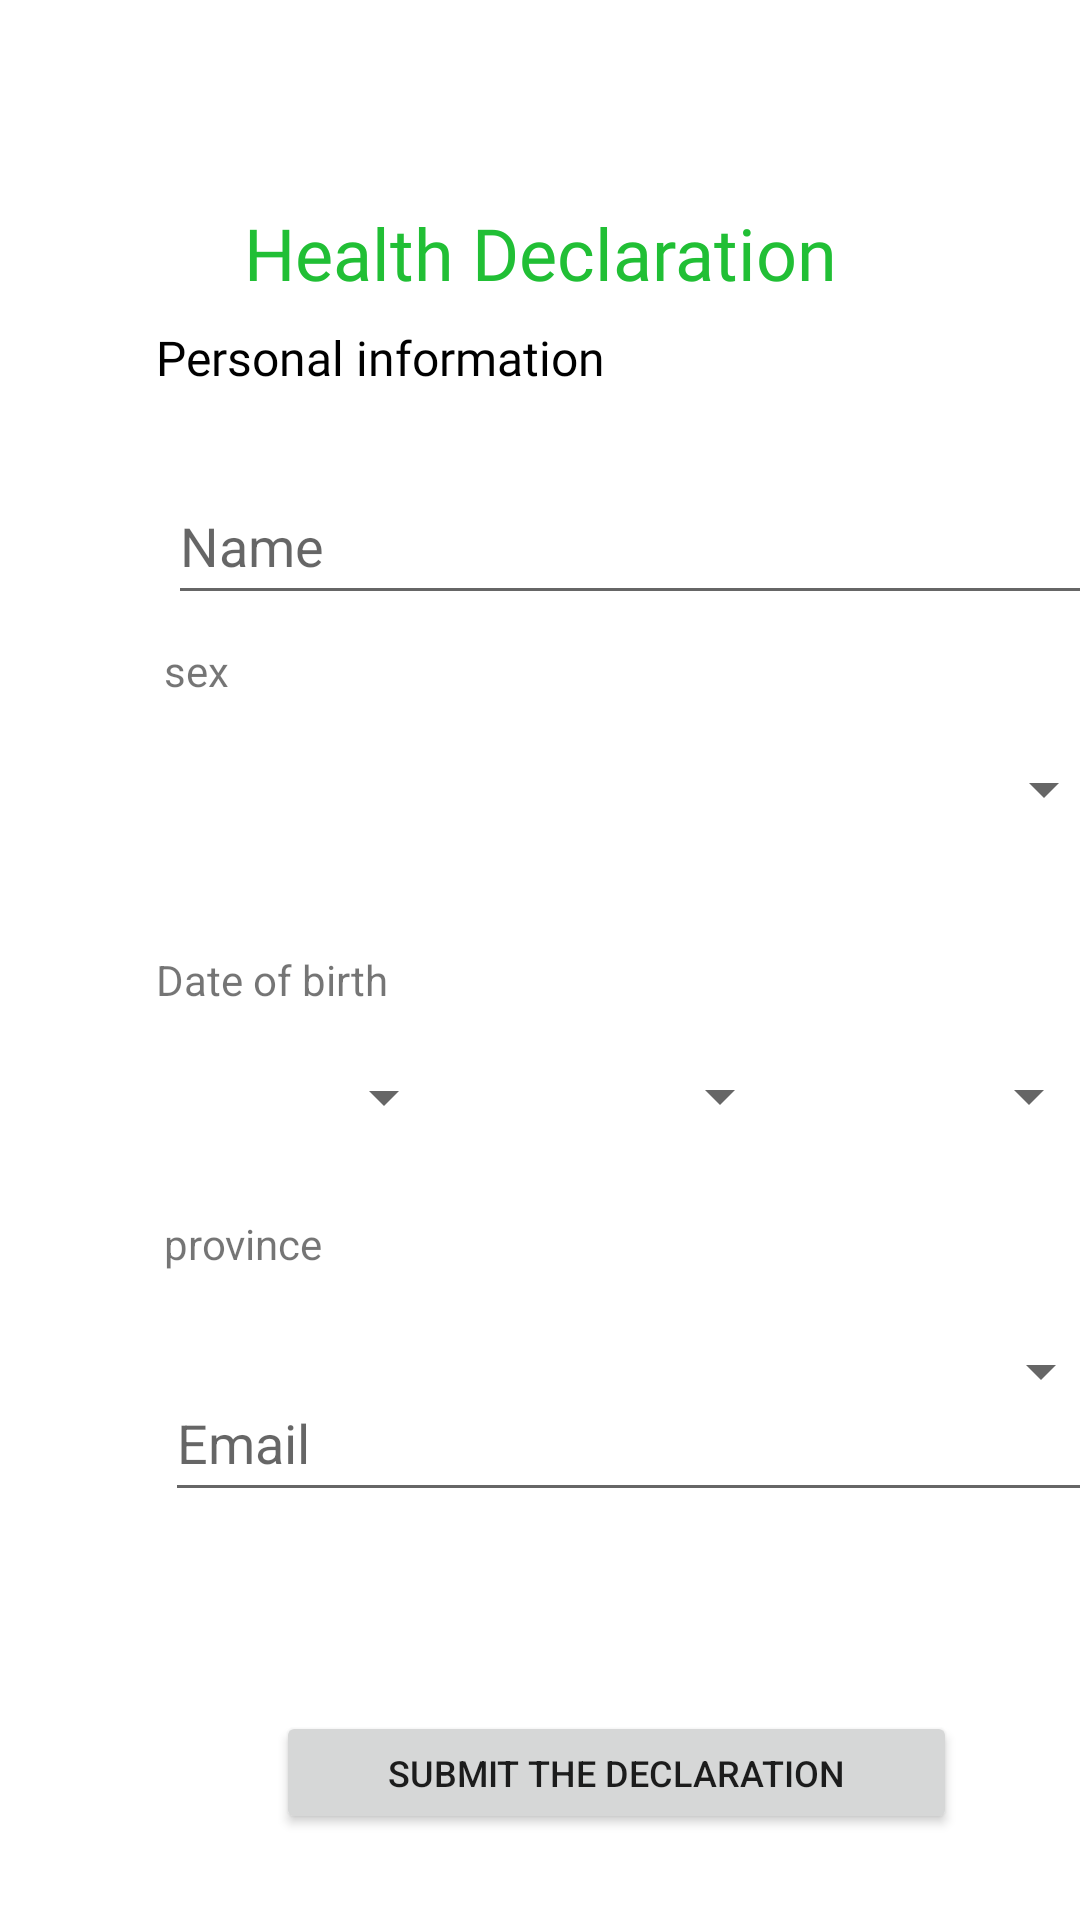

The Android layout XML behind this screen, and the referenced resources:
<!-- AndroidManifest.xml: application theme Theme.Isolated -->
<!-- res/layout/activity_health_declaration.xml -->
<?xml version="1.0" encoding="utf-8"?>
<androidx.constraintlayout.widget.ConstraintLayout xmlns:android="http://schemas.android.com/apk/res/android"
    xmlns:app="http://schemas.android.com/apk/res-auto"
    xmlns:tools="http://schemas.android.com/tools"
    android:layout_width="match_parent"
    android:layout_height="match_parent"
    tools:context=".Health_declaration">

    <TextView
        android:id="@+id/txtHD"
        android:layout_width="wrap_content"
        android:layout_height="wrap_content"
        android:layout_marginTop="68dp"
        android:fontFamily="@font/actor"
        android:text="Health Declaration"
        android:textColor="#21BF35"
        android:textColorLink="#612C2C"
        android:textSize="24sp"
        app:layout_constraintEnd_toEndOf="parent"
        app:layout_constraintStart_toStartOf="parent"
        app:layout_constraintTop_toTopOf="parent" />

    <TextView
        android:id="@+id/txtperin"
        android:layout_width="wrap_content"
        android:layout_height="wrap_content"
        android:layout_marginBottom="24dp"
        android:fontFamily="@font/amarante"
        android:text="Personal information"
        android:textColor="#000000"
        android:textSize="16sp"
        app:layout_constraintBottom_toTopOf="@+id/editTextTextPersonName"
        app:layout_constraintEnd_toStartOf="@+id/guideline2"
        app:layout_constraintHorizontal_bias="0.0"
        app:layout_constraintStart_toStartOf="@+id/guideline4"
        app:layout_constraintTop_toTopOf="parent"
        app:layout_constraintVertical_bias="0.981" />

    <EditText
        android:id="@+id/editTextTextPersonName"
        android:layout_width="316dp"
        android:layout_height="49dp"
        android:layout_marginTop="156dp"
        android:ems="10"
        android:hint="Name"
        android:inputType="textPersonName"
        app:layout_constraintEnd_toStartOf="@+id/guideline2"
        app:layout_constraintHorizontal_bias="1.0"
        app:layout_constraintStart_toStartOf="@+id/guideline4"
        app:layout_constraintTop_toTopOf="parent" />

    <Spinner
        android:id="@+id/spinner_sex"
        android:layout_width="317dp"
        android:layout_height="44dp"
        android:layout_marginTop="28dp"
        app:layout_constraintBottom_toTopOf="@+id/guideline5"
        app:layout_constraintEnd_toStartOf="@+id/guideline2"
        app:layout_constraintHorizontal_bias="1.0"
        app:layout_constraintStart_toStartOf="@+id/guideline4"
        app:layout_constraintTop_toBottomOf="@+id/editTextTextPersonName"
        app:layout_constraintVertical_bias="0.156" />

    <Spinner
        android:id="@+id/spinner_day"
        android:layout_width="100dp"
        android:layout_height="41dp"
        android:layout_marginTop="16dp"
        app:layout_constraintBottom_toTopOf="@+id/guideline6"
        app:layout_constraintStart_toStartOf="@+id/guideline4"
        app:layout_constraintTop_toTopOf="@+id/guideline5"
        app:layout_constraintVertical_bias="0.062" />

    <Spinner
        android:id="@+id/spinner_month"
        android:layout_width="107dp"
        android:layout_height="41dp"
        android:layout_marginStart="5dp"
        app:layout_constraintBottom_toTopOf="@+id/guideline6"
        app:layout_constraintStart_toEndOf="@+id/spinner_day"
        app:layout_constraintTop_toTopOf="@+id/guideline5"
        app:layout_constraintVertical_bias="0.472" />

    <Spinner
        android:id="@+id/spinner_year"
        android:layout_width="98dp"
        android:layout_height="41dp"
        app:layout_constraintBottom_toTopOf="@+id/guideline6"
        app:layout_constraintEnd_toStartOf="@+id/guideline2"
        app:layout_constraintStart_toEndOf="@+id/spinner_month"
        app:layout_constraintTop_toTopOf="@+id/guideline5"
        app:layout_constraintVertical_bias="0.472" />

    <androidx.constraintlayout.widget.Guideline
        android:id="@+id/guideline2"
        android:layout_width="wrap_content"
        android:layout_height="wrap_content"
        android:orientation="vertical"
        app:layout_constraintGuide_begin="372dp" />

    <androidx.constraintlayout.widget.Guideline
        android:id="@+id/guideline4"
        android:layout_width="wrap_content"
        android:layout_height="wrap_content"
        android:orientation="vertical"
        app:layout_constraintGuide_begin="52dp" />

    <androidx.constraintlayout.widget.Guideline
        android:id="@+id/guideline5"
        android:layout_width="wrap_content"
        android:layout_height="wrap_content"
        android:orientation="horizontal"
        app:layout_constraintGuide_begin="328dp" />

    <androidx.constraintlayout.widget.Guideline
        android:id="@+id/guideline6"
        android:layout_width="wrap_content"
        android:layout_height="wrap_content"
        android:orientation="horizontal"
        app:layout_constraintGuide_begin="405dp" />

    <Spinner
        android:id="@+id/spinner_province"
        android:layout_width="318dp"
        android:layout_height="44dp"
        android:layout_marginTop="30dp"
        app:layout_constraintEnd_toStartOf="@+id/guideline2"
        app:layout_constraintStart_toStartOf="@+id/guideline4"
        app:layout_constraintTop_toTopOf="@+id/guideline6" />

    <EditText
        android:id="@+id/editTextPhone"
        android:layout_width="316dp"
        android:layout_height="47dp"
        android:layout_marginTop="25dp"
        android:ems="10"
        android:hint="Phone Number"
        android:inputType="phone"
        app:layout_constraintBottom_toTopOf="@+id/editTextTextEmailAddress"
        app:layout_constraintEnd_toStartOf="@+id/guideline2"
        app:layout_constraintHorizontal_bias="0.25"
        app:layout_constraintStart_toStartOf="@+id/guideline4"
        app:layout_constraintTop_toBottomOf="@+id/spinner_province"
        app:layout_constraintVertical_bias="0.0" />

    <EditText
        android:id="@+id/editTextTextEmailAddress"
        android:layout_width="317dp"
        android:layout_height="49dp"
        android:layout_marginBottom="136dp"
        android:ems="10"
        android:hint="Email"
        android:inputType="textEmailAddress"
        app:layout_constraintBottom_toBottomOf="parent"
        app:layout_constraintEnd_toStartOf="@+id/guideline2"
        app:layout_constraintHorizontal_bias="1.0"
        app:layout_constraintStart_toStartOf="@+id/guideline4" />

    <TextView
        android:id="@+id/txtsex"
        android:layout_width="34dp"
        android:layout_height="22dp"
        android:layout_marginBottom="92dp"
        android:text="sex"
        app:layout_constraintBottom_toTopOf="@+id/guideline5"
        app:layout_constraintEnd_toStartOf="@+id/guideline2"
        app:layout_constraintHorizontal_bias="0.162"
        app:layout_constraintStart_toStartOf="parent"
        app:layout_constraintTop_toTopOf="parent"
        app:layout_constraintVertical_bias="1.0" />

    <TextView
        android:id="@+id/txtprovince"
        android:layout_width="65dp"
        android:layout_height="20dp"
        android:text="province"
        app:layout_constraintBottom_toBottomOf="parent"
        app:layout_constraintEnd_toStartOf="@+id/guideline2"
        app:layout_constraintHorizontal_bias="0.011"
        app:layout_constraintStart_toStartOf="@+id/guideline4"
        app:layout_constraintTop_toTopOf="@+id/guideline6"
        app:layout_constraintVertical_bias="0.0" />

    <TextView
        android:id="@+id/txtDoB"
        android:layout_width="wrap_content"
        android:layout_height="wrap_content"
        android:text="Date of birth"
        app:layout_constraintBottom_toTopOf="@+id/guideline6"
        app:layout_constraintEnd_toStartOf="@+id/guideline2"
        app:layout_constraintHorizontal_bias="0.0"
        app:layout_constraintStart_toStartOf="@+id/guideline4"
        app:layout_constraintTop_toTopOf="parent"
        app:layout_constraintVertical_bias="0.821" />

    <Button
        android:id="@+id/btnSubmitDec"
        android:layout_width="227dp"
        android:layout_height="41dp"
        android:text="Submit the declaration"
        android:textSize="12dp"
        app:layout_constraintBottom_toBottomOf="parent"
        app:layout_constraintEnd_toStartOf="@+id/guideline2"
        app:layout_constraintHorizontal_bias="0.43"
        app:layout_constraintStart_toStartOf="@+id/guideline4"
        app:layout_constraintTop_toTopOf="@+id/guideline6"
        app:layout_constraintVertical_bias="0.852" />


</androidx.constraintlayout.widget.ConstraintLayout>
<!-- resources referenced by this layout -->
<resources>
  <style name="Theme.Isolated" parent="Theme.MaterialComponents.DayNight.NoActionBar">
          
          <item name="colorPrimary">@color/purple_500</item>
          <item name="colorPrimaryVariant">@color/purple_700</item>
          <item name="colorOnPrimary">@color/white</item>
          
          <item name="colorSecondary">@color/teal_200</item>
          <item name="colorSecondaryVariant">@color/teal_700</item>
          <item name="colorOnSecondary">@color/black</item>
          
          <item name="android:statusBarColor" tools:targetApi="l">?attr/colorPrimaryVariant</item>
          
      </style>
  <!-- not gathered from this repository: default colours our renderer supplied (Android Studio template values) -->
  <color name="purple_500">#FF6200EE</color>
  <color name="purple_700">#FF3700B3</color>
  <color name="teal_200">#FF03DAC5</color>
  <color name="teal_700">#FF018786</color>
  <color name="black">#FF000000</color>
  <color name="white">#FFFFFFFF</color>
</resources>
